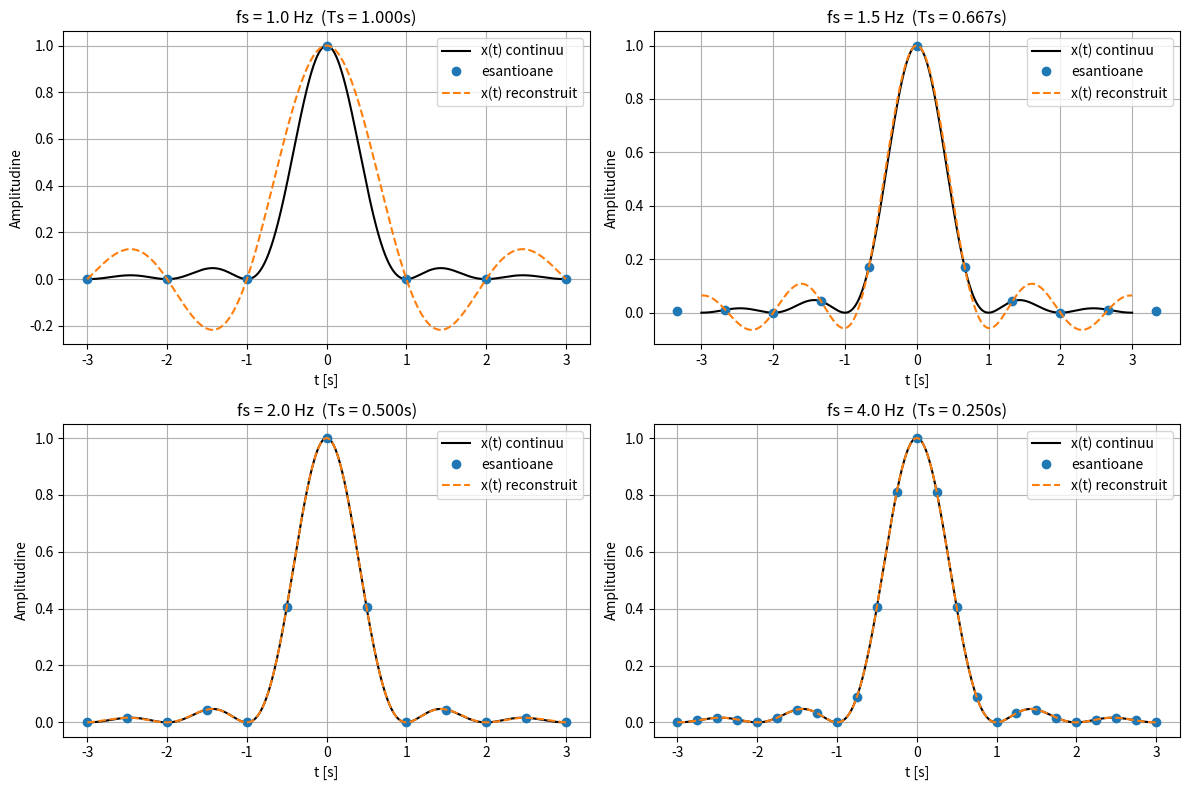

Source code (Python):
# Datorita legii numerelor mari, figura devine ca o distributie normala

import numpy as np
import matplotlib.pyplot as plt

B = 1.0
fs_list = [1.0, 1.5, 2.0, 4.0]
t_min, t_max = -3.0, 3.0
t_cont = np.linspace(t_min, t_max, 2000)

def semnal(t, B=1.0):
    return np.sinc(B * t) ** 2

def reconstruct_sinc(t_eval, t_samples, x_samples, Ts):
    """Reconstructia sinc"""
    
    arg = (t_eval[:, None] - t_samples[None, :]) / Ts
    sinc_vals = np.sinc(arg)
    return np.dot(sinc_vals, x_samples)

fig, axes = plt.subplots(2, 2, figsize=(12, 8))
axes = axes.flatten()

for i, fs in enumerate(fs_list):
    Ts = 1.0 / fs
    n_min = int(np.floor(t_min / Ts))
    n_max = int(np.ceil(t_max / Ts))
    n = np.arange(n_min, n_max + 1)
    t_samples = n * Ts
    x_samples = semnal(t_samples, B=B)
    x_hat = reconstruct_sinc(t_cont, t_samples, x_samples, Ts)

    ax = axes[i]
    ax.plot(t_cont, semnal(t_cont, B=B), label='x(t) continuu', color='black')
    ax.plot(t_samples, x_samples, 'o', label='esantioane')
    ax.plot(t_cont, x_hat, '--', label='x(t) reconstruit')
    ax.set_title(f'fs = {fs} Hz  (Ts = {Ts:.3f}s)')
    ax.set_xlabel('t [s]')
    ax.set_ylabel('Amplitudine')
    ax.grid(True)
    ax.legend()

plt.tight_layout()
plt.show()
